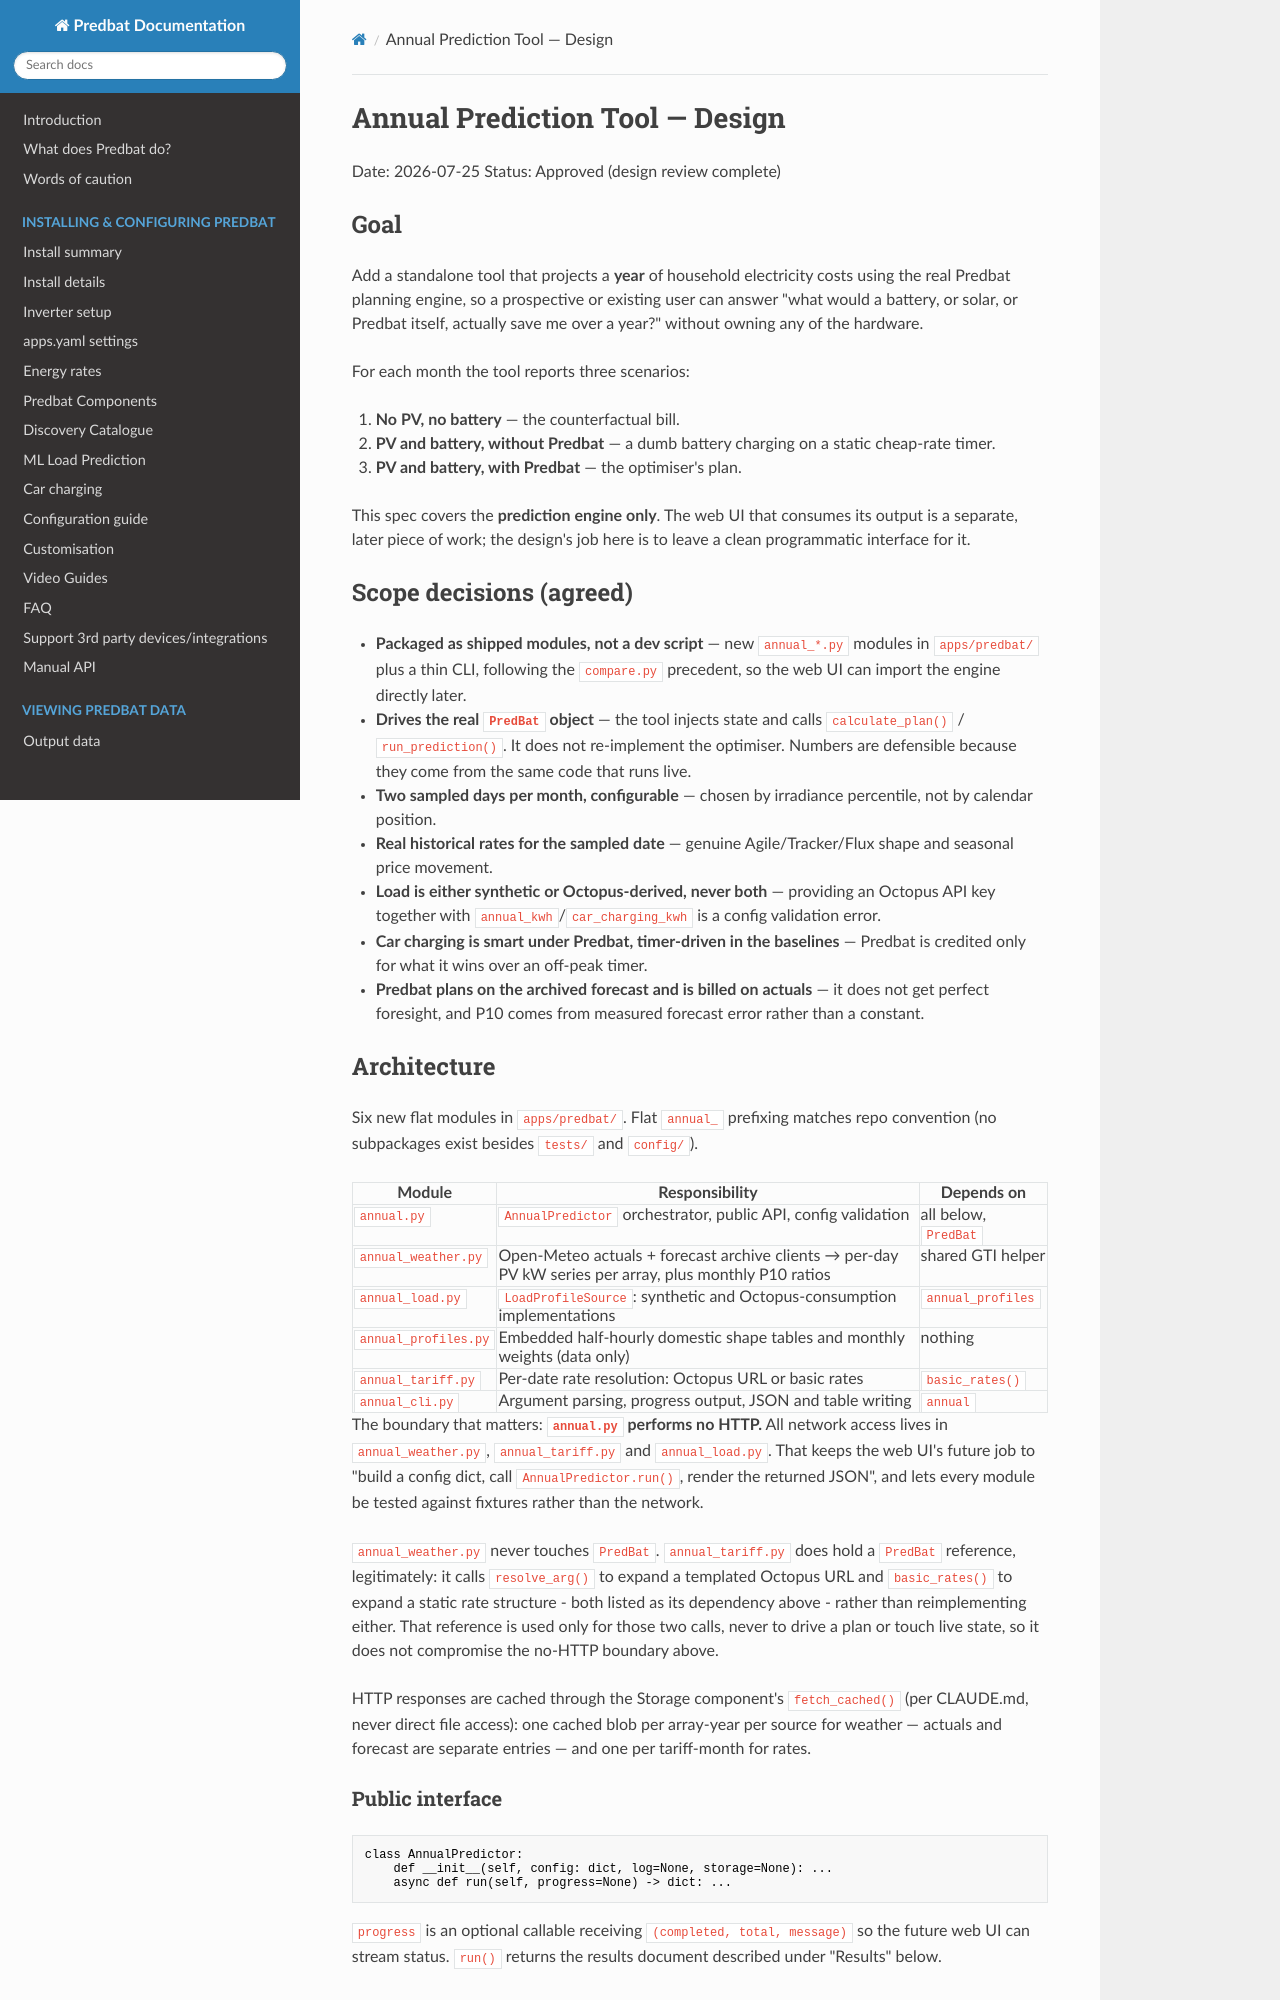

repository: ajstratton93/batpred · page: superpowers/specs/2026-07-25-annual-prediction-tool-design/index.html · generator: mkdocs

# Annual Prediction Tool — Design

Date: 2026-07-25
Status: Approved (design review complete)

## Goal

Add a standalone tool that projects a **year** of household electricity costs
using the real Predbat planning engine, so a prospective or existing user can
answer "what would a battery, or solar, or Predbat itself, actually save me
over a year?" without owning any of the hardware.

For each month the tool reports three scenarios:

1. **No PV, no battery** — the counterfactual bill.
2. **PV and battery, without Predbat** — a dumb battery charging on a static
   cheap-rate timer.
3. **PV and battery, with Predbat** — the optimiser's plan.

This spec covers the **prediction engine only**. The web UI that consumes its
output is a separate, later piece of work; the design's job here is to leave a
clean programmatic interface for it.

## Scope decisions (agreed)

- **Packaged as shipped modules, not a dev script** — new `annual_*.py` modules
  in `apps/predbat/` plus a thin CLI, following the `compare.py` precedent, so
  the web UI can import the engine directly later.
- **Drives the real `PredBat` object** — the tool injects state and calls
  `calculate_plan()` / `run_prediction()`. It does not re-implement the
  optimiser. Numbers are defensible because they come from the same code that
  runs live.
- **Two sampled days per month, configurable** — chosen by irradiance
  percentile, not by calendar position.
- **Real historical rates for the sampled date** — genuine Agile/Tracker/Flux
  shape and seasonal price movement.
- **Load is either synthetic or Octopus-derived, never both** — providing an
  Octopus API key together with `annual_kwh`/`car_charging_kwh` is a config
  validation error.
- **Car charging is smart under Predbat, timer-driven in the baselines** —
  Predbat is credited only for what it wins over an off-peak timer.
- **Predbat plans on the archived forecast and is billed on actuals** — it does
  not get perfect foresight, and P10 comes from measured forecast error rather
  than a constant.

## Architecture

Six new flat modules in `apps/predbat/`. Flat `annual_` prefixing matches repo
convention (no subpackages exist besides `tests/` and `config/`).

| Module | Responsibility | Depends on |
|---|---|---|
| `annual.py` | `AnnualPredictor` orchestrator, public API, config validation | all below, `PredBat` |
| `annual_weather.py` | Open-Meteo actuals + forecast archive clients → per-day PV kW series per array, plus monthly P10 ratios | shared GTI helper |
| `annual_load.py` | `LoadProfileSource`: synthetic and Octopus-consumption implementations | `annual_profiles` |
| `annual_profiles.py` | Embedded half-hourly domestic shape tables and monthly weights (data only) | nothing |
| `annual_tariff.py` | Per-date rate resolution: Octopus URL or basic rates | `basic_rates()` |
| `annual_cli.py` | Argument parsing, progress output, JSON and table writing | `annual` |

The boundary that matters: **`annual.py` performs no HTTP.** All network access
lives in `annual_weather.py`, `annual_tariff.py` and `annual_load.py`. That keeps
the web UI's future job to "build a config dict, call `AnnualPredictor.run()`,
render the returned JSON", and lets every module be tested against fixtures
rather than the network.

`annual_weather.py` never touches `PredBat`. `annual_tariff.py` does hold a
`PredBat` reference, legitimately: it calls `resolve_arg()` to expand a
templated Octopus URL and `basic_rates()` to expand a static rate structure -
both listed as its dependency above - rather than reimplementing either. That
reference is used only for those two calls, never to drive a plan or touch
live state, so it does not compromise the no-HTTP boundary above.

HTTP responses are cached through the Storage component's `fetch_cached()`
(per CLAUDE.md, never direct file access): one cached blob per array-year per
source for weather — actuals and forecast are separate entries — and one per
tariff-month for rates.

### Public interface

```python
class AnnualPredictor:
    def __init__(self, config: dict, log=None, storage=None): ...
    async def run(self, progress=None) -> dict: ...
```

`progress` is an optional callable receiving `(completed, total, message)` so
the future web UI can stream status. `run()` returns the results document
described under "Results" below.
